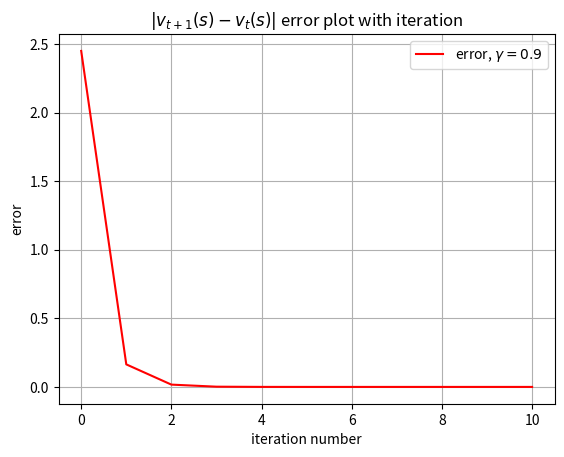

Write the Python code that produced this figure.
import numpy as np
import matplotlib.pyplot as plt

transition_probabilities_matrix_a1 = np.array([[0.8 , 0.1 , 0.1] , [0.6 , 0.3 , 0.1] , [0.1 , 0.5 , 0.4]])
transition_probabilities_matrix_a2 = np.array([[0.4 , 0.4 , 0.2] , [0.7 , 0.2 , 0.1] , [0.1 , 0.1 , 0.8]])
transition_probs = [transition_probabilities_matrix_a1 , transition_probabilities_matrix_a2]
N = 3
R1,R2,R3 = 1,2,-1
Rewards = np.array([R1,R2,R3])
gamma = 0.1
theta = 0.0000000005
delta = 0
num_actions = 2
V_s = np.zeros((N,1))   #Initialise the state value function
count = 0
error_gamma1 = []
while True :
    count = count + 1
    v = V_s
    V_stemp = np.zeros((N,1))
    for l in range(N):  #stick into the elements of V(s)
        V_max_comList = []
        for i in range(num_actions):  #2 different actions with associated prob table
            V=0
            for j in range(N):  # iteratively add for each s
                V = np.add(V, transition_probs[i][l,j]*(Rewards[l] + (gamma * V_s[j])))
            V_max_comList.append(V)
        V_stemp[l] = max(V_max_comList)
    V_s = V_stemp
    print("V(s) [i = " + str(count) + "] = ")
    print(V_s)
    norm_diff = (np.linalg.norm(np.subtract(V_s , v)))
    error_gamma1.append(norm_diff)
    print("Norm differance = " + str(norm_diff))
    if norm_diff < theta:
        break


plt.figure()
plt.plot(error_gamma1 , 'r' , label = 'error, ' + r"$\gamma = 0.9$")
#plt.plot(error_gamma2 , 'b' , label = 'error, ' + r"$\gamma = 0.1$")
plt.xlabel('iteration number')
plt.ylabel('error')
plt.title(r"$|v_{t+1}(s) - v_{t}(s)|$" + " error plot with iteration")
plt.grid()
plt.legend()
plt.show()